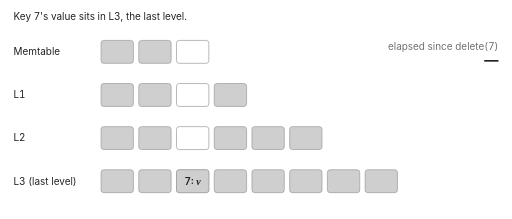
t = 0.00 s
t = 1.70 s: frame unchanged from t = 0.00 s, image omitted
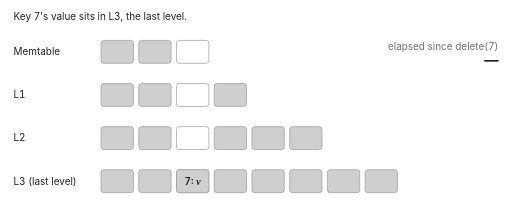
t = 3.40 s
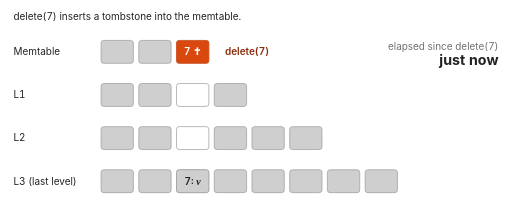
t = 5.18 s
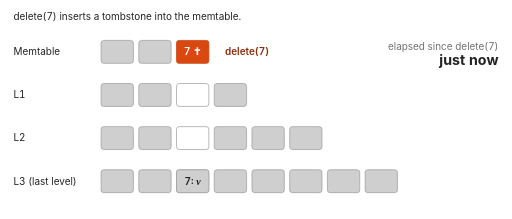
t = 6.80 s
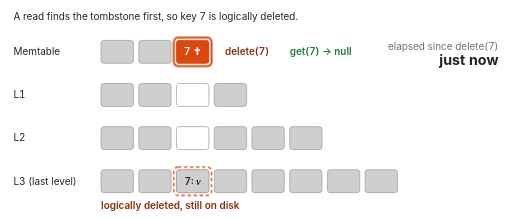
t = 8.41 s

The animated SVG that drew these frames (rendered in a browser with its animation timeline set to each time). Animation: 22 CSS @keyframes rules; frames cover the first 8.41 s, repeats indefinitely.

<svg
  xmlns="http://www.w3.org/2000/svg"
  viewBox="0 0 720 308"
  font-family="-apple-system, BlinkMacSystemFont, 'Segoe UI', Helvetica, Arial, sans-serif"
  role="img"
  aria-label="Animated tombstone deletion: delete(7) inserts a tombstone into the memtable, get(7) returns null while the old value is still in the last level, and compactions carry the tombstone down over minutes, hours, and days until it reaches the last level and both entries are physically deleted"
  width="720"
  height="308"
  data-diagram-width="720"
>
  <style>
    :root {
      --fg: #222;
      --full: #cfcfcf;
      --empty: #ffffff;
      --edge: #999;
      --probe: #d9480f;
      --ok: #2b8a3e;
      --muted: #707071;
      --label-load: #8a2c0a;
      --label-compute: #237a36;
      --type-heading: 21.11110929px;
      --type-subheading: 16.888887px;
      --type-label: 14.77777651px;
    }
    @media (prefers-color-scheme: dark) {
      :root {
        --fg: #ddd;
        --full: #555;
        --empty: #1e1e1e;
        --edge: #777;
        --probe: #ff8a4c;
        --ok: #69db7c;
      }
    }
    text {
      fill: var(--fg);
      font-variant-numeric: lining-nums tabular-nums;
      font-size: var(--type-label);
    }
    .muted {
      fill: var(--muted);
    }
    .full {
      fill: var(--full);
      stroke: var(--edge);
    }
    .empty {
      fill: var(--empty);
      stroke: var(--edge);
    }
    .tomb {
      fill: var(--probe);
      stroke: var(--probe);
    }
    .tombtext {
      fill: var(--empty);
      font-weight: 600;
    }
    .key {
      font-weight: 600;
    }
    .ghost {
      fill: none;
      stroke: var(--muted);
      stroke-dasharray: 4 3;
    }
    .ring {
      fill: none;
      stroke: var(--probe);
      stroke-width: 3;
    }
    .dring {
      fill: none;
      stroke: var(--probe);
      stroke-width: 2;
      stroke-dasharray: 5 4;
    }
    .okring {
      fill: none;
      stroke: var(--ok);
      stroke-width: 2;
      stroke-dasharray: 5 4;
    }
    .num {
      font-weight: 600;
      fill: var(--label-load);
    }
    .oktext {
      font-weight: 600;
      fill: var(--label-compute);
    }
    .arrow {
      fill: none;
      stroke: var(--probe);
      stroke-width: 2;
    }
    .arrowhead {
      fill: var(--probe);
    }

    /* 32.7s loop, 6 steps starting at 3.4, 6.8, 12.8, 18, 20, 24.3 s; final frame holds 7.5s, then fades. */
    .a {
      opacity: 0;
      animation: 32.7s linear infinite;
    }
    .c0 {
      animation-name: c0;
    } /* caption, old value + elapsed dash: step base-1, 0s to 3.4s */
    .c1 {
      animation-name: c1;
    } /* caption + tombstone insert: step 1-2, 3.4s to 6.8s */
    .c2 {
      animation-name: c2;
    } /* caption, get(7): step 2-3, 6.8s to 12.8s */
    .c3 {
      animation-name: c3;
    } /* caption, compactions: step 3-5, 12.8s to 20s */
    .c4 {
      animation-name: c4;
    } /* caption, merge in last level: step 5-6, 20s to 24.3s */
    .t0 {
      animation-name: t0;
    } /* tombstone in memtable: step 1-3, 3.4s to 12.8s */
    .t1 {
      animation-name: t1;
    } /* tombstone in L1: step 3-4, 12.8s to 18s */
    .t2 {
      animation-name: t2;
    } /* tombstone in L2: step 4-5, 18s to 20s */
    .d {
      animation-name: d;
    } /* delete(7) label:  onward: step 1+, 3.4s to end */
    .g {
      animation-name: g;
    } /* get(7) -> null + ring:  onward: step 2+, 6.8s to end */
    .gr {
      animation-name: gr;
    } /* get(7) probe ring: step 2-3, 6.8s to 12.8s */
    .lg {
      animation-name: lg;
    } /* logically deleted, still on disk: step 2-6, 6.8s to 24.3s */
    .k1 {
      animation-name: k1;
    } /* compaction 1 (minutes) + ghost in memtable:  onward: step 3+, 12.8s to end */
    .k2 {
      animation-name: k2;
    } /* compaction 2 (hours) + ghost in L1:  onward: step 4+, 18s to end */
    .k3 {
      animation-name: k3;
    } /* compaction 3 (days) arrow + ghost in L2:  onward: step 5+, 20s to end */
    .mr {
      animation-name: mr;
    } /* merge ring on 7: v: step 5-6, 20s to 24.3s */
    .v {
      animation-name: v;
    } /* old entry 7: v: step base-6, 0s to 24.3s */
    .p {
      animation-name: p;
    } /* physically deleted + green ring on 7: v:  onward: step 6+, 24.3s to end */
    .e0 {
      animation-name: e0;
    } /* elapsed: just now: step 1-3, 3.4s to 12.8s (base frame shows the c0 dash) */
    .e1 {
      animation-name: e1;
    } /* elapsed: minutes: step 3-4, 12.8s to 18s */
    .e2 {
      animation-name: e2;
    } /* elapsed: hours: step 4-5, 18s to 20s */
    .e3 {
      animation-name: e3;
    } /* elapsed: days onward: step 5+, 20s to end */
    @keyframes c0 {
      0.00%, 10.40% { opacity: 1; }
      10.86%, 97.25% { opacity: 0; }
      98.78%, 100.00% { opacity: 1; }
    }
    @keyframes c1 {
      0.00%, 10.40% { opacity: 0; }
      10.86%, 20.80% { opacity: 1; }
      21.25%, 100.00% { opacity: 0; }
    }
    @keyframes c2 {
      0.00%, 20.80% { opacity: 0; }
      21.25%, 39.14% { opacity: 1; }
      39.60%, 100.00% { opacity: 0; }
    }
    @keyframes c3 {
      0.00%, 39.14% { opacity: 0; }
      39.60%, 61.16% { opacity: 1; }
      61.62%, 100.00% { opacity: 0; }
    }
    @keyframes c4 {
      0.00%, 61.16% { opacity: 0; }
      61.62%, 74.31% { opacity: 1; }
      74.77%, 100.00% { opacity: 0; }
    }
    @keyframes t0 {
      0.00%, 10.40% { opacity: 0; }
      10.86%, 39.14% { opacity: 1; }
      39.60%, 100.00% { opacity: 0; }
    }
    @keyframes t1 {
      0.00%, 39.14% { opacity: 0; }
      39.60%, 55.05% { opacity: 1; }
      55.50%, 100.00% { opacity: 0; }
    }
    @keyframes t2 {
      0.00%, 55.05% { opacity: 0; }
      55.50%, 61.16% { opacity: 1; }
      61.62%, 100.00% { opacity: 0; }
    }
    @keyframes d {
      0.00%, 10.40% { opacity: 0; }
      10.86%, 97.25% { opacity: 1; }
      98.78%, 100.00% { opacity: 0; }
    }
    @keyframes g {
      0.00%, 20.80% { opacity: 0; }
      21.25%, 97.25% { opacity: 1; }
      98.78%, 100.00% { opacity: 0; }
    }
    @keyframes gr {
      0.00%, 20.80% { opacity: 0; }
      21.25%, 39.14% { opacity: 1; }
      39.60%, 100.00% { opacity: 0; }
    }
    @keyframes lg {
      0.00%, 20.80% { opacity: 0; }
      21.25%, 74.31% { opacity: 1; }
      74.77%, 100.00% { opacity: 0; }
    }
    @keyframes k1 {
      0.00%, 39.14% { opacity: 0; }
      39.60%, 97.25% { opacity: 1; }
      98.78%, 100.00% { opacity: 0; }
    }
    @keyframes k2 {
      0.00%, 55.05% { opacity: 0; }
      55.50%, 97.25% { opacity: 1; }
      98.78%, 100.00% { opacity: 0; }
    }
    @keyframes k3 {
      0.00%, 61.16% { opacity: 0; }
      61.62%, 97.25% { opacity: 1; }
      98.78%, 100.00% { opacity: 0; }
    }
    @keyframes mr {
      0.00%, 61.16% { opacity: 0; }
      61.62%, 74.31% { opacity: 1; }
      74.77%, 100.00% { opacity: 0; }
    }
    @keyframes v {
      0.00%, 74.31% { opacity: 1; }
      74.77%, 97.25% { opacity: 0; }
      98.78%, 100.00% { opacity: 1; }
    }
    @keyframes p {
      0.00%, 74.31% { opacity: 0; }
      74.77%, 97.25% { opacity: 1; }
      98.78%, 100.00% { opacity: 0; }
    }
    @keyframes e0 {
      0.00%, 10.40% { opacity: 0; }
      10.86%, 39.14% { opacity: 1; }
      39.60%, 100.00% { opacity: 0; }
    }
    @keyframes e1 {
      0.00%, 39.14% { opacity: 0; }
      39.60%, 55.05% { opacity: 1; }
      55.50%, 100.00% { opacity: 0; }
    }
    @keyframes e2 {
      0.00%, 55.05% { opacity: 0; }
      55.50%, 61.16% { opacity: 1; }
      61.62%, 100.00% { opacity: 0; }
    }
    @keyframes e3 {
      0.00%, 61.16% { opacity: 0; }
      61.62%, 97.25% { opacity: 1; }
      98.78%, 100.00% { opacity: 0; }
    }
    @media (prefers-reduced-motion: reduce) {
      .a {
        animation: none;
        opacity: 0;
      }
      .a.fin {
        opacity: 1;
      }
    }
    .mvar {
      font-family: "Times New Roman", Times, "STIX Two Text", serif;
      font-style: italic;
    }
    .title {
      font-weight: 700;
    }
    @media (prefers-color-scheme: dark) {
      :root {
        --muted: #aaa;
        --label-load: #ff9a64;
        --label-compute: #82df92;
      }
    }
    /* Typography adapted from ONS chart guidance:
    https://service-manual.ons.gov.uk/data-visualisation/build-specifications/typography
    20px headings, 16px subheadings, 14px labels at native display width.
    Variables compensate for the original graphics coordinate scale. */
    .type-heading {
      font-size: var(--type-heading);
    }
    .type-subheading {
      font-size: var(--type-subheading);
    }

  </style>
  <g transform="scale(0.9473684210526315)">
    <text x="20" y="30" class="a c0">Key 7's value sits in L3, the last level.</text>
    <text x="20" y="30" class="a c1">delete(7) inserts a tombstone into the memtable.</text>
    <text x="20" y="30" class="a c2">A read finds the tombstone first, so key 7 is logically deleted.</text>
    <text x="20" y="30" class="a c3">Compactions carry the tombstone down, one level at a time.</text>
    <text x="20" y="30" class="a c4">The tombstone reaches the last level and meets 7: <tspan class="mvar">v</tspan>.</text>
    <text x="20" y="30" class="oktext a p fin">Both entries are dropped: key 7 is physically deleted.</text>
    <text x="740" y="74" text-anchor="end" class="muted">elapsed since delete(7)</text>
    <text x="740" y="96" text-anchor="end" class="title a c0 type-heading">—</text>
    <text x="740" y="96" text-anchor="end" class="title a e0 type-heading">just now</text>
    <text x="740" y="96" text-anchor="end" class="title a e1 type-heading">minutes</text>
    <text x="740" y="96" text-anchor="end" class="title a e2 type-heading">hours</text>
    <text x="740" y="96" text-anchor="end" class="title a e3 fin type-heading">days…</text>
    <text x="20" y="82">Memtable</text>
    <text x="20" y="146">L1</text>
    <text x="20" y="210">L2</text>
    <text x="20" y="274">L3 (last level)</text>
    <rect x="150" y="60" width="48" height="34" rx="4" class="full" />
    <rect x="206" y="60" width="48" height="34" rx="4" class="full" />
    <rect x="262" y="60" width="48" height="34" rx="4" class="empty" />
    <rect x="150" y="124" width="48" height="34" rx="4" class="full" />
    <rect x="206" y="124" width="48" height="34" rx="4" class="full" />
    <rect x="262" y="124" width="48" height="34" rx="4" class="empty" />
    <rect x="318" y="124" width="48" height="34" rx="4" class="full" />
    <rect x="150" y="188" width="48" height="34" rx="4" class="full" />
    <rect x="206" y="188" width="48" height="34" rx="4" class="full" />
    <rect x="262" y="188" width="48" height="34" rx="4" class="empty" />
    <rect x="318" y="188" width="48" height="34" rx="4" class="full" />
    <rect x="374" y="188" width="48" height="34" rx="4" class="full" />
    <rect x="430" y="188" width="48" height="34" rx="4" class="full" />
    <rect x="150" y="252" width="48" height="34" rx="4" class="full" />
    <rect x="206" y="252" width="48" height="34" rx="4" class="full" />
    <rect x="262" y="252" width="48" height="34" rx="4" class="empty" />
    <rect x="318" y="252" width="48" height="34" rx="4" class="full" />
    <rect x="374" y="252" width="48" height="34" rx="4" class="full" />
    <rect x="430" y="252" width="48" height="34" rx="4" class="full" />
    <rect x="486" y="252" width="48" height="34" rx="4" class="full" />
    <rect x="542" y="252" width="48" height="34" rx="4" class="full" />
    <g class="a v">
      <rect x="262" y="252" width="48" height="34" rx="4" class="full" />
      <text x="286" y="274" text-anchor="middle" class="key">7: <tspan class="mvar">v</tspan></text>
    </g>
    <g class="a k1 fin">
      <rect x="265" y="63" width="42" height="28" rx="3" class="ghost" />
    </g>
    <g class="a k2 fin">
      <rect x="265" y="127" width="42" height="28" rx="3" class="ghost" />
    </g>
    <g class="a k3 fin">
      <rect x="265" y="191" width="42" height="28" rx="3" class="ghost" />
    </g>
    <g class="a t0">
      <rect x="262" y="60" width="48" height="34" rx="4" class="tomb" />
      <text x="286" y="82" text-anchor="middle" class="tombtext">7 ✝</text>
    </g>
    <g class="a t1">
      <rect x="262" y="124" width="48" height="34" rx="4" class="tomb" />
      <text x="286" y="146" text-anchor="middle" class="tombtext">7 ✝</text>
    </g>
    <g class="a t2">
      <rect x="262" y="188" width="48" height="34" rx="4" class="tomb" />
      <text x="286" y="210" text-anchor="middle" class="tombtext">7 ✝</text>
    </g>
    <text x="334" y="82" class="num a d fin">delete(7)</text>
    <text x="430" y="82" class="oktext a g fin">get(7) → null</text>
    <rect x="258" y="56" width="56" height="42" rx="6" class="ring a gr" />
    <rect x="258" y="248" width="56" height="42" rx="6" class="dring a lg" />
    <text x="150" y="310" class="num a lg">logically deleted, still on disk</text>
    <g class="a k1 fin">
      <path d="M 286 97 L 286 114" class="arrow" />
      <polygon points="280,112 286,122 292,112" class="arrowhead" />
      <text x="300" y="113" class="muted">compaction · minutes later</text>
    </g>
    <g class="a k2 fin">
      <path d="M 286 161 L 286 178" class="arrow" />
      <polygon points="280,176 286,186 292,176" class="arrowhead" />
      <text x="300" y="177" class="muted">compaction · hours later</text>
    </g>
    <g class="a k3 fin">
      <path d="M 286 225 L 286 242" class="arrow" />
      <polygon points="280,240 286,250 292,240" class="arrowhead" />
      <text x="300" y="241" class="muted">compaction · days later</text>
    </g>
    <rect x="258" y="248" width="56" height="42" rx="6" class="ring a mr" />
    <rect x="258" y="248" width="56" height="42" rx="6" class="okring a p fin" />
    <text x="150" y="310" class="oktext a p fin">physically deleted: 7 ✝ and 7: <tspan class="mvar">v</tspan> both dropped</text>
  </g>
</svg>
